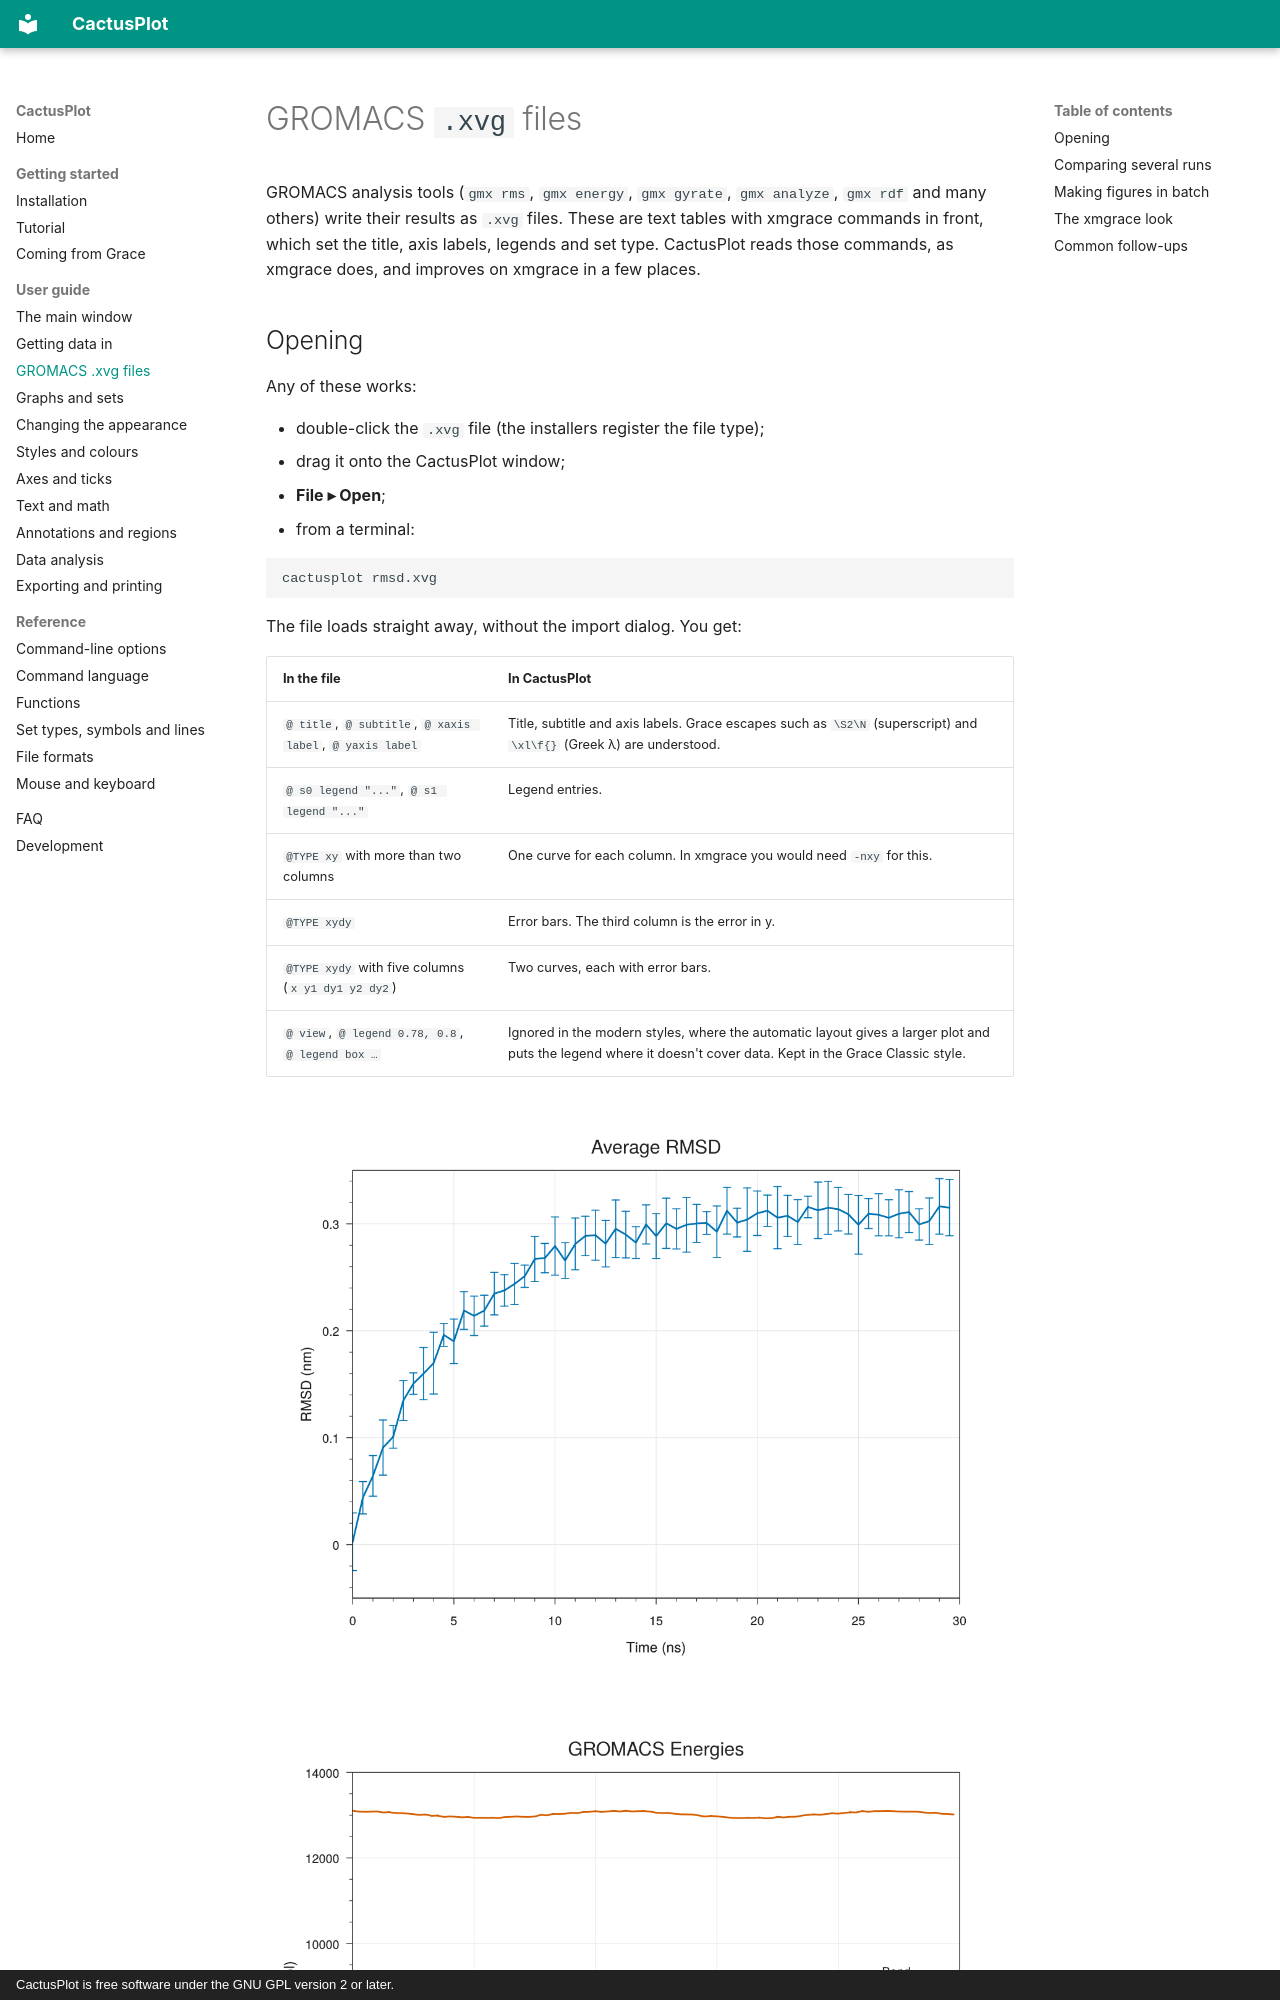

repository: StochasticCactus/CactusPlot · page: guide/gromacs/index.html · generator: mkdocs · copyright: CactusPlot is free software under the GNU GPL version 2 or later.

# GROMACS `.xvg` files

GROMACS analysis tools (`gmx rms`, `gmx energy`, `gmx gyrate`, `gmx analyze`, `gmx rdf` and many
others) write their results as `.xvg` files. These are text tables with xmgrace commands in front,
which set the title, axis labels, legends and set type. CactusPlot reads those commands, as
xmgrace does, and improves on xmgrace in a few places.

## Opening

Any of these works:

- double-click the `.xvg` file (the installers register the file type);
- drag it onto the CactusPlot window;
- **File ▸ Open**;
- from a terminal:

```bash
cactusplot rmsd.xvg
```

The file loads straight away, without the import dialog. You get:

| In the file | In CactusPlot |
|---|---|
| `@ title`, `@ subtitle`, `@ xaxis label`, `@ yaxis label` | Title, subtitle and axis labels. Grace escapes such as `\S2\N` (superscript) and `\xl\f{}` (Greek λ) are understood. |
| `@ s0 legend "..."`, `@ s1 legend "..."` | Legend entries. |
| `@TYPE xy` with more than two columns | One curve for each column. In xmgrace you would need `-nxy` for this. |
| `@TYPE xydy` | Error bars. The third column is the error in y. |
| `@TYPE xydy` with five columns (`x y1 dy1 y2 dy2`) | Two curves, each with error bars. |
| `@ view`, `@ legend 0.78, 0.8`, `@ legend box …` | Ignored in the modern styles, where the automatic layout gives a larger plot and puts the legend where it doesn't cover data. Kept in the Grace Classic style. |

![An average with error bars from gmx analyze](../images/xvg-errorbars.png)

![Three energy terms from gmx energy](../images/xvg-energy.png)
